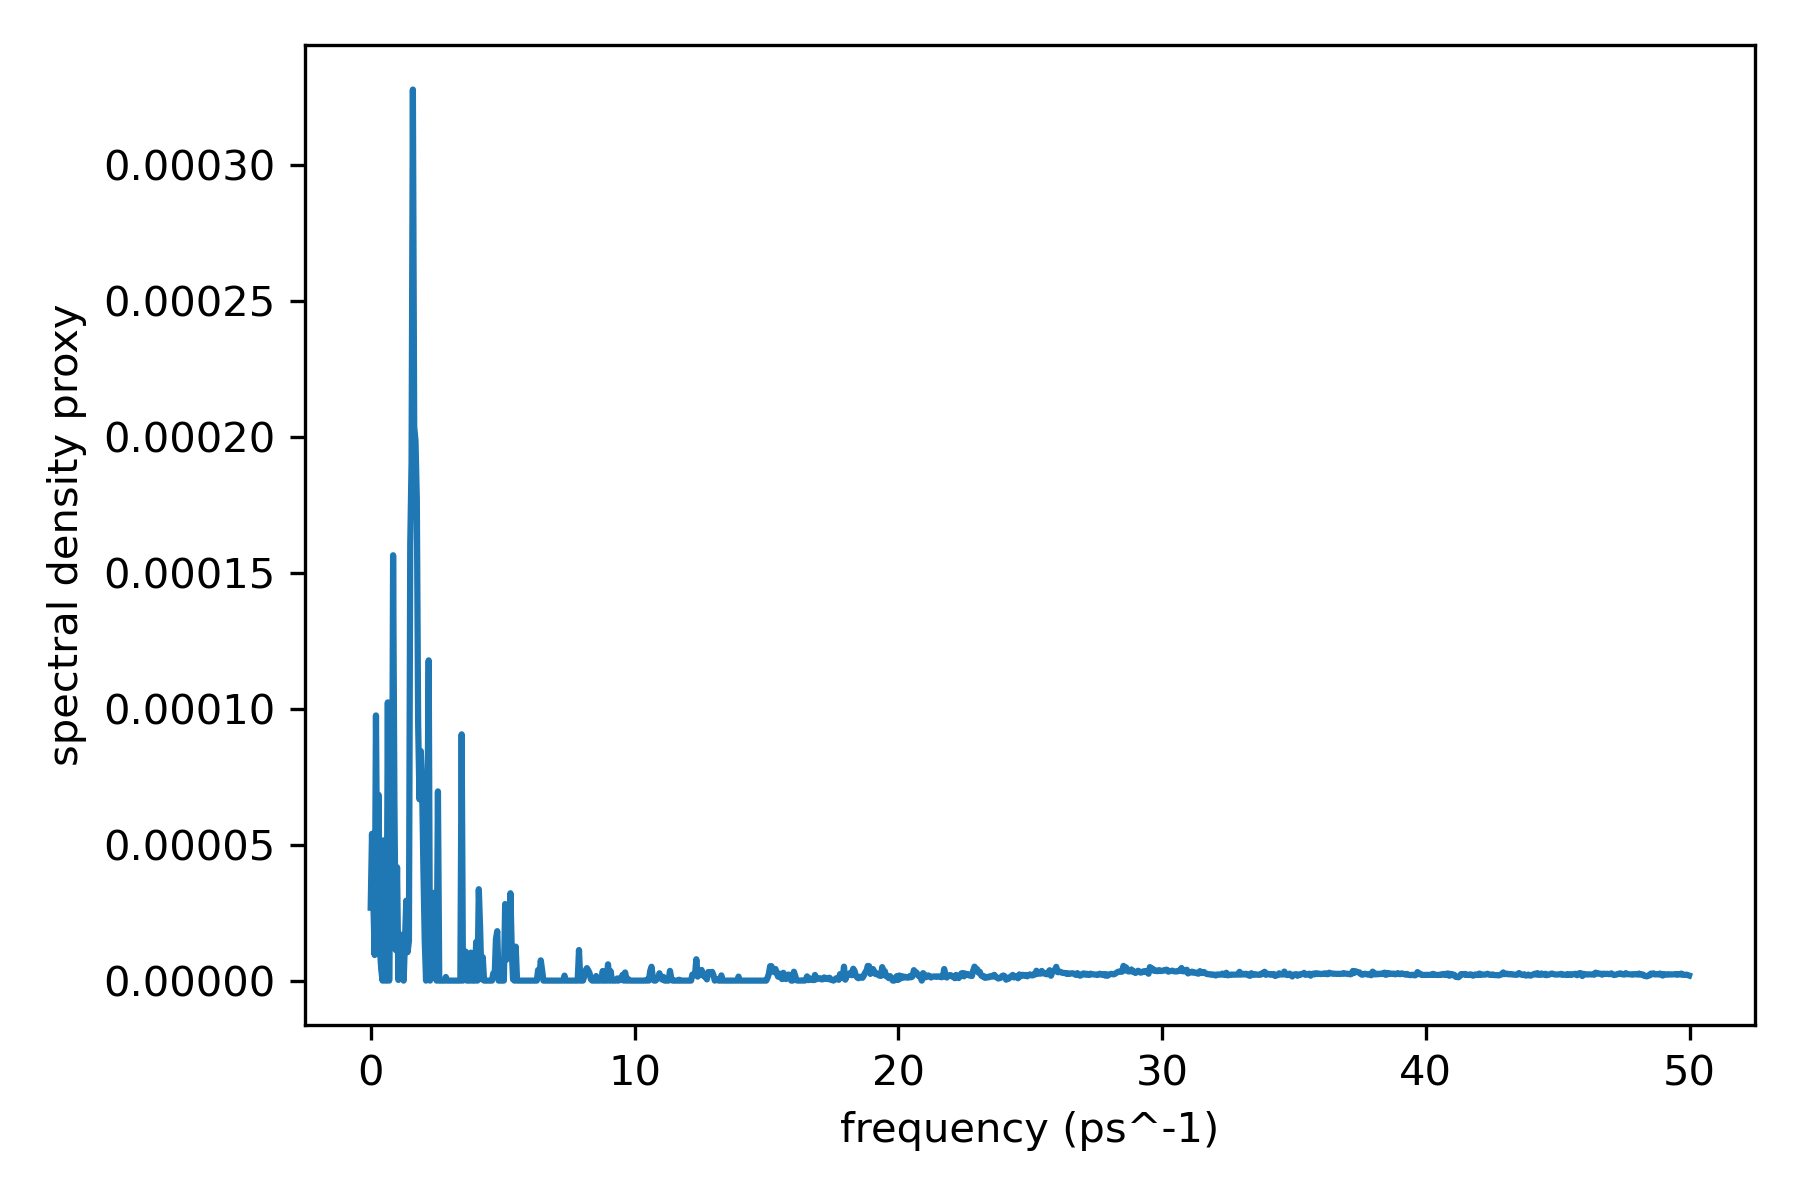

The table this chart was drawn from, first rows:
frequency_ps^-1, spectral_density_proxy
0.0, 2.683941789704762e-05
0.04998, 5.4031078947740094e-05
0.09995, 2.9626591922678628e-05
0.1499, 9.42406068073923e-06
0.1999, 9.75794533170224e-05
0.2499, 3.042060880206848e-05
0.2999, 6.836085781242818e-05
0.3498, 1.1753748189022323e-05
0.3998, 4.117512345148289e-06
0.4498, 0.0
0.4998, 5.162714818300577e-05
0.5497, 0.0
0.5997, 0.0
0.6497, 0.0001024
0.6997, 0.0
0.7496, 4.9738898537738243e-05
0.7996, 2.450475010739477e-05
0.8496, 0.0001565
0.8996, 6.533710975813253e-05
0.9495, 1.124996410605293e-05
0.9995, 4.1706511814882587e-05
1.049, 2.552168944825875e-07
1.099, 1.710685805228951e-05
1.149, 1.6584826605099943e-05
1.199, 3.6031289313597276e-06
1.249, 0.0
1.299, 1.4832707377801216e-05
1.349, 2.941680325123196e-05
1.399, 1.0473323679684792e-05
1.449, 1.463279227022245e-05
1.499, 0.0001603
1.549, 0.0001909
1.599, 0.0003279
1.649, 0.0002037
1.699, 0.0001985
1.749, 0.0001768
1.799, 9.419899112906906e-05
1.849, 6.672811386807007e-05
1.899, 8.447378893946222e-05
1.949, 7.173008483506231e-05
1.999, 4.050211990293106e-05
2.049, 1.457314174257966e-05
2.099, 0.0
2.149, 5.909183272764163e-05
2.199, 0.0001178
2.249, 0.0
2.299, 1.3438302743574646e-05
2.349, 1.1284784656544846e-05
2.399, 3.2319396501015757e-05
2.449, 1.6813716674887566e-06
2.499, 0.0
2.549, 6.961888207456866e-05
2.599, 0.0
2.649, 0.0
2.699, 0.0
2.749, 0.0
2.799, 0.0
2.849, 1.3222831276518915e-06
2.899, 0.0
2.949, 0.0
... 941 more rows
